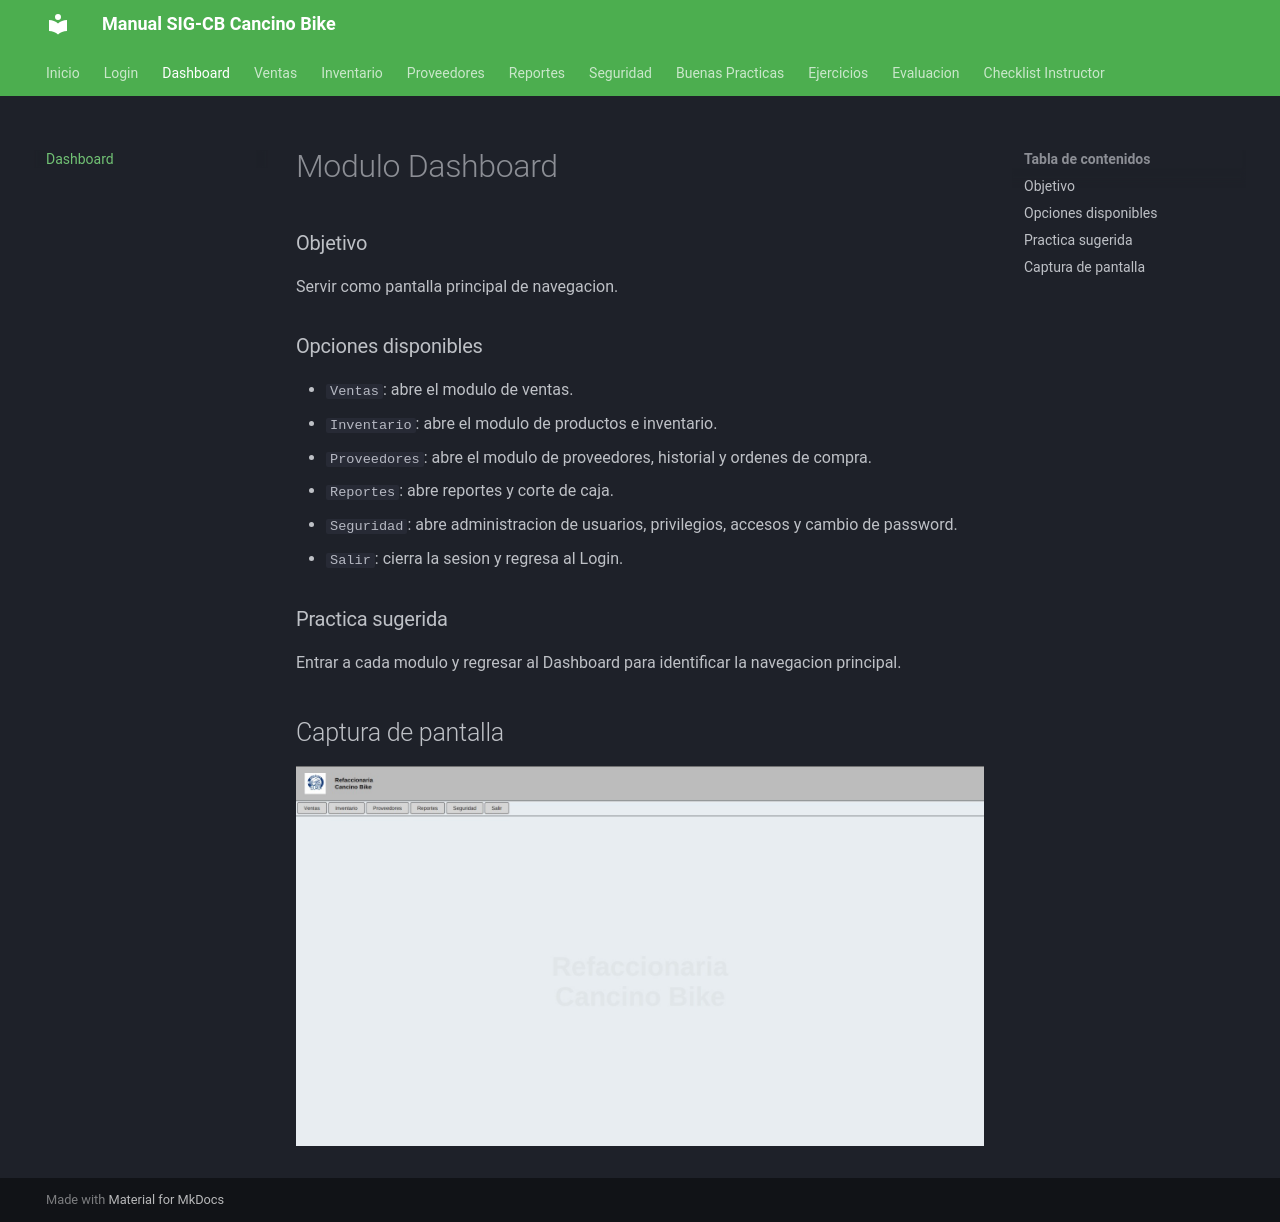

repository: Omarbautista-dev/sigcb-docs · page: dashboard/index.html · generator: mkdocs

# Modulo Dashboard

### Objetivo

Servir como pantalla principal de navegacion.

### Opciones disponibles

- `Ventas`: abre el modulo de ventas.
- `Inventario`: abre el modulo de productos e inventario.
- `Proveedores`: abre el modulo de proveedores, historial y ordenes de compra.
- `Reportes`: abre reportes y corte de caja.
- `Seguridad`: abre administracion de usuarios, privilegios, accesos y cambio de password.
- `Salir`: cierra la sesion y regresa al Login.

### Practica sugerida

Entrar a cada modulo y regresar al Dashboard para identificar la navegacion principal.

## Captura de pantalla

![Pantalla de Dashboard](img/dashboard.jpeg)
